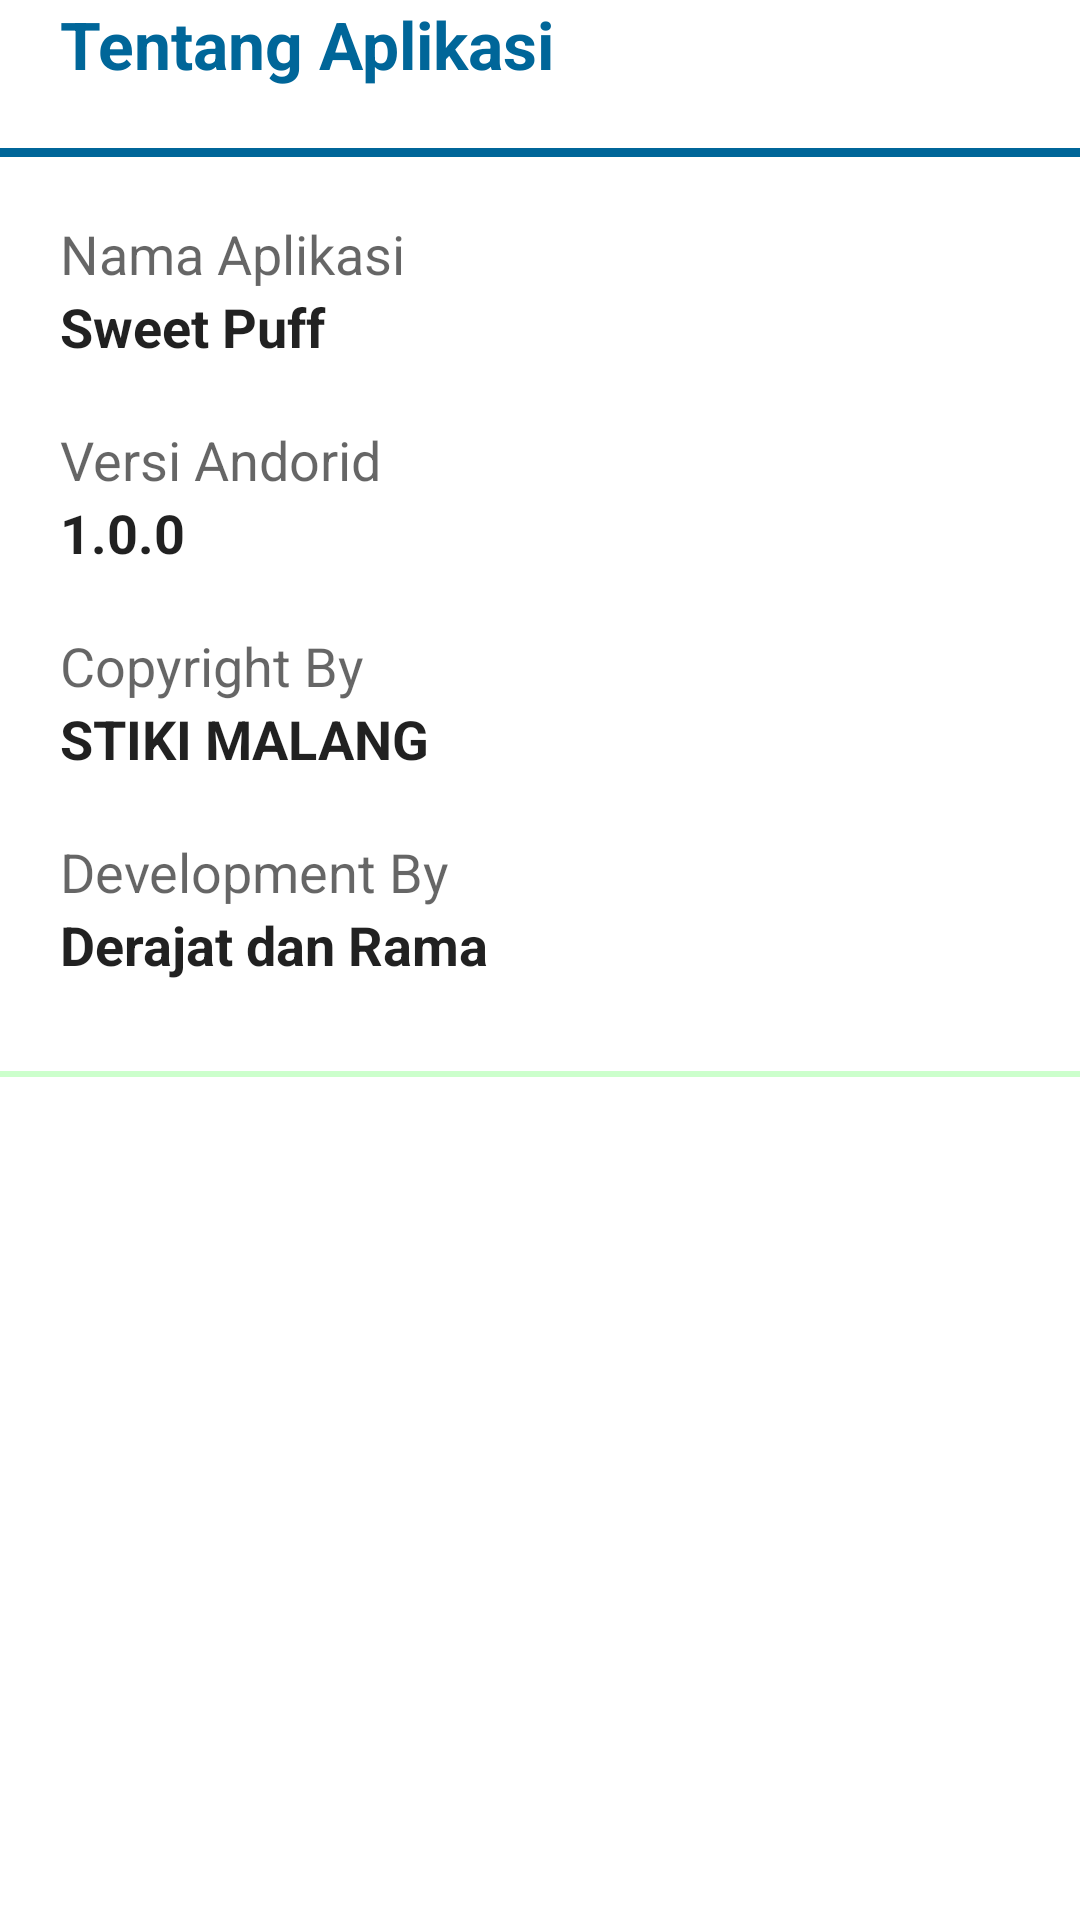

Write the Android layout XML for this screen, with the resource values it uses.
<!-- AndroidManifest.xml: application theme Theme.UAS_PPB1 -->
<!-- res/layout/activity_informasi.xml -->
<?xml version="1.0" encoding="utf-8"?>
<LinearLayout
    xmlns:android="http://schemas.android.com/apk/res/android"
    android:layout_width="fill_parent"
    android:layout_height="wrap_content"
    android:orientation="vertical">
    <LinearLayout
        android:layout_width="fill_parent"
        android:layout_height="wrap_content"
        android:orientation="vertical">

        <TextView
            android:layout_width="fill_parent"
            android:layout_height="wrap_content"
            android:layout_marginLeft="20dp"
            android:paddingBottom="20dp"
            android:text="Tentang Aplikasi"
            android:textAppearance="?android:attr/textAppearanceLarge"
            android:textColor="#006699"
            android:textStyle="bold"/>

    </LinearLayout>
    <LinearLayout
        android:layout_width="fill_parent"
        android:layout_height="3dp"
        android:background="#006699"
        android:orientation="vertical">

    </LinearLayout>
    <LinearLayout
        android:layout_width="fill_parent"
        android:layout_height="wrap_content"
        android:orientation="vertical">
        <TextView
            android:layout_width="fill_parent"
            android:layout_height="wrap_content"
            android:layout_marginTop="20dp"
            android:paddingLeft="20dp"
            android:text="Nama Aplikasi"
            android:textAppearance="?android:attr/textAppearanceMedium"/>

        <TextView
            android:layout_width="fill_parent"
            android:layout_height="wrap_content"
            android:paddingLeft="20dp"
            android:text="Sweet Puff"
            android:textAppearance="?android:attr/textAppearanceLarge"
            android:textSize="18dp"
            android:textStyle="bold" />

    </LinearLayout>

    <TextView
        android:layout_width="fill_parent"
        android:layout_height="wrap_content"
        android:layout_marginTop="20dp"
        android:paddingLeft="20dp"
        android:text="Versi Andorid"

        android:textAppearance="?android:attr/textAppearanceMedium"/>

    <TextView
        android:layout_width="fill_parent"
        android:layout_height="wrap_content"
        android:paddingLeft="20dp"
        android:text="1.0.0"
        android:textAppearance="?android:attr/textAppearanceLarge"
        android:textSize="18dp"
        android:textStyle="bold"/>

    <TextView
        android:layout_width="fill_parent"
        android:layout_height="wrap_content"
        android:layout_marginTop="20dp"
        android:paddingLeft="20dp"
        android:text="Copyright By"

        android:textAppearance="?android:attr/textAppearanceMedium"/>

    <TextView
        android:layout_width="fill_parent"
        android:layout_height="wrap_content"
        android:paddingLeft="20dp"
        android:text="STIKI MALANG"
        android:textAppearance="?android:attr/textAppearanceLarge"
        android:textSize="18dp"
        android:textStyle="bold"/>

    <TextView
        android:layout_width="fill_parent"
        android:layout_height="wrap_content"
        android:layout_marginTop="20dp"
        android:paddingLeft="20dp"
        android:text="Development By"

        android:textAppearance="?android:attr/textAppearanceMedium"/>

    <TextView
        android:layout_width="fill_parent"
        android:layout_height="wrap_content"
        android:paddingLeft="20dp"
        android:text="Derajat dan Rama"
        android:textAppearance="?android:attr/textAppearanceLarge"
        android:textSize="18dp"
        android:textStyle="bold"/>

    <LinearLayout
        android:layout_width="fill_parent"
        android:layout_height="2dp"
        android:layout_marginTop="30dp"
        android:background="#CCFFCC"
        android:orientation="vertical">

    </LinearLayout>

</LinearLayout>
<!-- resources referenced by this layout -->
<resources>
  <style name="Theme.UAS_PPB1" parent="Theme.MaterialComponents.DayNight.NoActionBar">
          
          <item name="colorPrimary">@color/purple_500</item>
          <item name="colorPrimaryVariant">@color/purple_700</item>
          <item name="colorOnPrimary">@color/white</item>
          
          <item name="colorSecondary">@color/teal_200</item>
          <item name="colorSecondaryVariant">@color/teal_700</item>
          <item name="colorOnSecondary">@color/black</item>
          
          <item name="android:statusBarColor" tools:targetApi="l">?attr/colorPrimaryVariant</item>
          
      </style>
  <!-- not gathered from this repository: default colours our renderer supplied (Android Studio template values) -->
  <color name="purple_500">#FF6200EE</color>
  <color name="purple_700">#FF3700B3</color>
  <color name="teal_200">#FF03DAC5</color>
  <color name="teal_700">#FF018786</color>
  <color name="black">#FF000000</color>
  <color name="white">#FFFFFFFF</color>
</resources>
